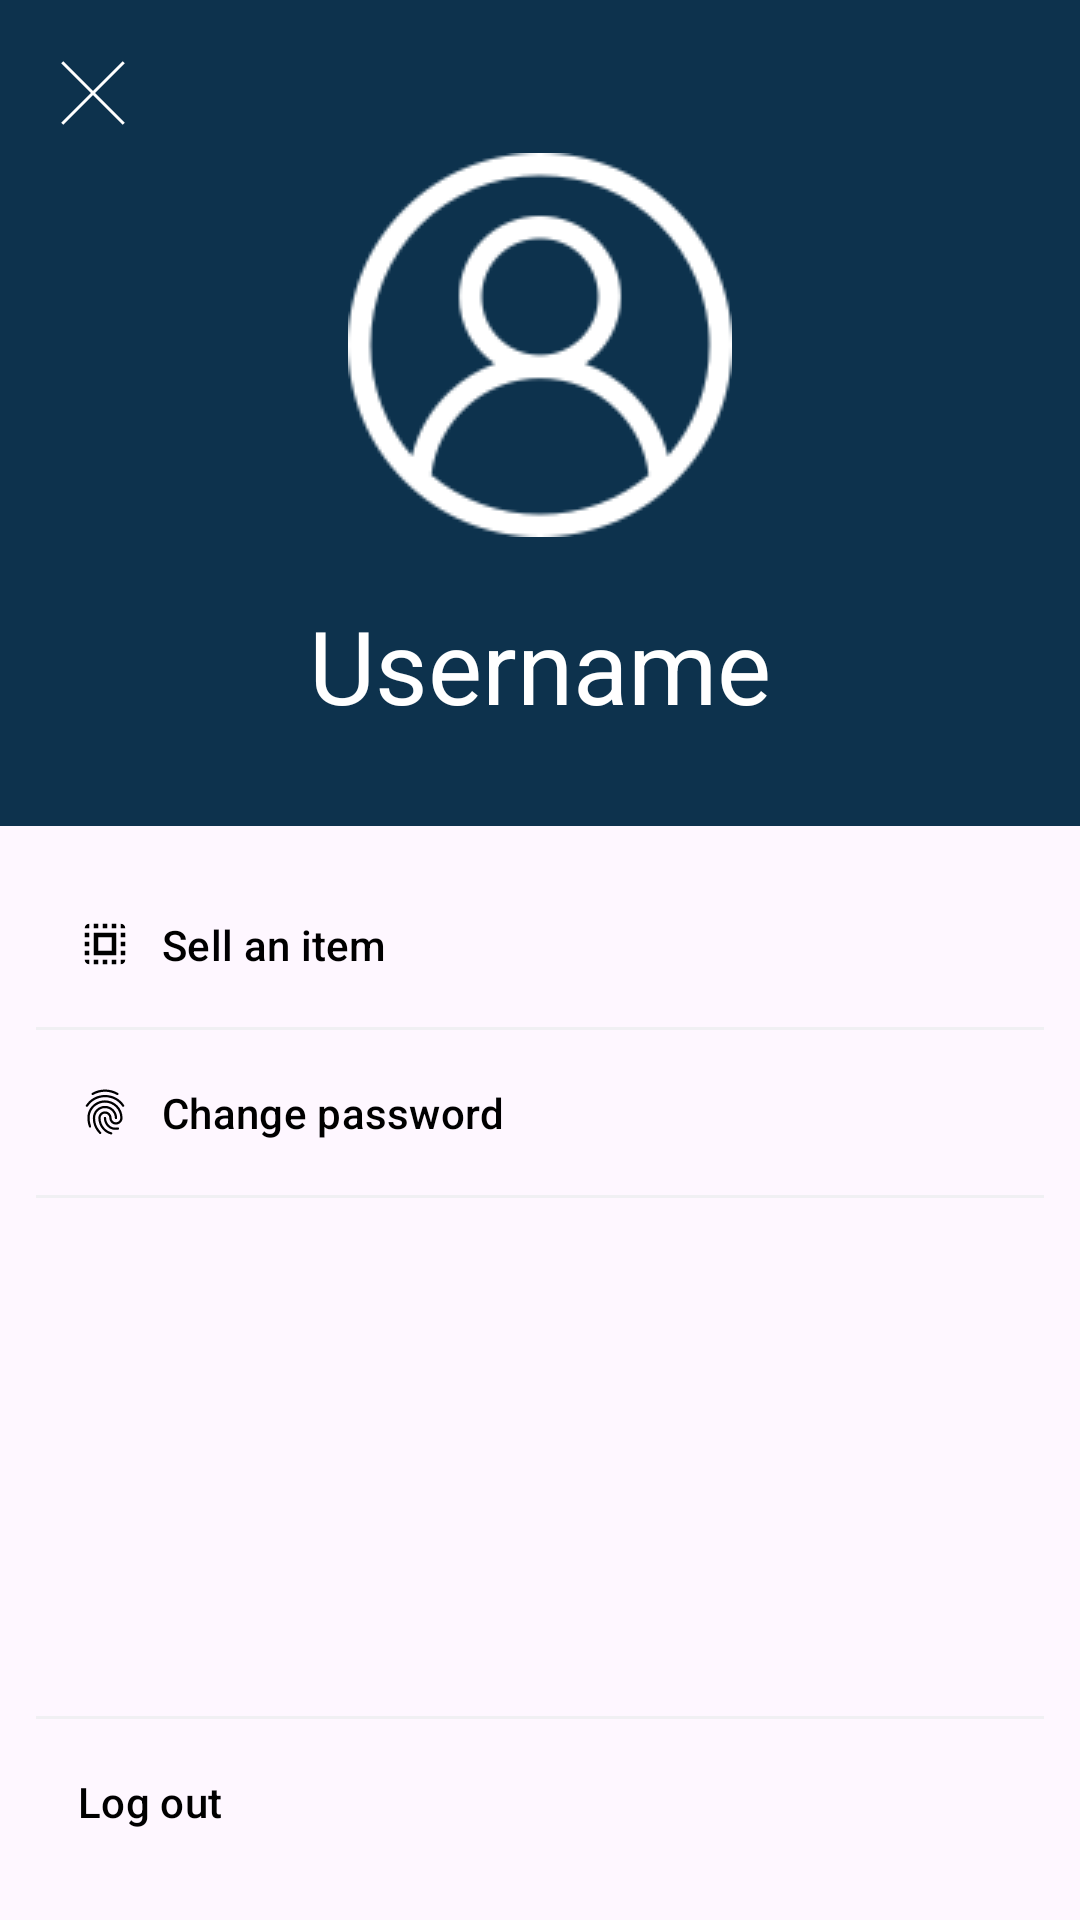

Android layout source for this screen:
<!-- AndroidManifest.xml: application theme Theme.TechSwap -->
<!-- res/layout/activity_user_in.xml -->
<?xml version="1.0" encoding="utf-8"?>
<androidx.coordinatorlayout.widget.CoordinatorLayout xmlns:android="http://schemas.android.com/apk/res/android"
    xmlns:app="http://schemas.android.com/apk/res-auto"
    xmlns:tools="http://schemas.android.com/tools"
    android:layout_width="match_parent"
    android:layout_height="match_parent"
    android:fitsSystemWindows="true"
    tools:context=".UserInActivity">

    <LinearLayout
        android:layout_width="match_parent"
        android:layout_height="match_parent"
        android:orientation="vertical"
        android:weightSum="100">

        <LinearLayout
            android:id="@+id/linearLayout"
            android:layout_width="match_parent"
            android:layout_height="wrap_content"
            android:layout_weight="0"
            android:background="#0D324D"
            android:gravity="center"
            android:orientation="vertical"
            android:padding="11dp">

            <LinearLayout
                android:layout_width="match_parent"
                android:layout_height="match_parent"
                android:orientation="horizontal">

                <ImageView
                    android:id="@+id/userInBack"
                    android:layout_width="40dp"
                    android:layout_height="40dp"
                    android:padding="5dp"
                    app:srcCompat="@drawable/close_x" />
            </LinearLayout>

            <ImageView
                android:id="@+id/userAvatar"
                android:layout_width="match_parent"
                android:layout_height="wrap_content"
                app:srcCompat="@drawable/user"
                tools:srcCompat="@drawable/user" />

            <TextView
                android:id="@+id/username"
                android:layout_width="match_parent"
                android:layout_height="wrap_content"
                android:layout_margin="20dp"
                android:gravity="center"
                android:text="Username"
                android:textAppearance="@style/TextAppearance.AppCompat.Display1"
                android:textColor="@color/white" />
        </LinearLayout>

        <androidx.constraintlayout.widget.ConstraintLayout
            android:layout_width="match_parent"
            android:layout_height="match_parent"
            android:layout_margin="12dp"
            android:layout_weight="0">

            <LinearLayout
                android:id="@+id/linearLayout2"
                android:layout_width="match_parent"
                android:layout_height="match_parent"
                android:layout_weight="100"
                android:orientation="vertical"
                app:layout_constraintTop_toTopOf="parent">

                <Button
                    android:id="@+id/userSellItemButton"
                    style="@style/Widget.Material3.Button.TextButton"
                    android:layout_width="match_parent"
                    android:layout_height="wrap_content"
                    android:gravity="left"
                    android:padding="14dp"
                    android:text="Sell an item"
                    android:textColor="@color/black"
                    app:cornerRadius="0dp"
                    app:icon="?attr/actionModeSelectAllDrawable"
                    app:iconPadding="10dp"
                    app:iconTint="@color/black"
                    app:rippleColor="@color/material_dynamic_neutral95" />

                <View
                    android:id="@+id/view3"
                    android:layout_width="match_parent"
                    android:layout_height="1dp"
                    android:background="@color/material_dynamic_neutral95" />

                <Button
                    android:id="@+id/userChangePasswordButton"
                    style="@style/Widget.Material3.Button.TextButton"
                    android:layout_width="match_parent"
                    android:layout_height="wrap_content"
                    android:gravity="left"
                    android:padding="14dp"
                    android:text="Change password"
                    android:textColor="@color/black"
                    app:cornerRadius="0dp"
                    app:icon="?android:attr/fingerprintAuthDrawable"
                    app:iconPadding="10dp"
                    app:iconTint="@color/black"
                    app:rippleColor="@color/material_dynamic_neutral95" />

                <View
                    android:id="@+id/view4"
                    android:layout_width="match_parent"
                    android:layout_height="1dp"
                    android:background="@color/material_dynamic_neutral95" />

            </LinearLayout>

            <LinearLayout
                android:layout_width="match_parent"
                android:layout_height="wrap_content"
                android:layout_weight="0"
                android:orientation="vertical"
                app:layout_constraintBottom_toBottomOf="parent"
                app:layout_constraintStart_toStartOf="parent">

                <View
                    android:id="@+id/view5"
                    android:layout_width="match_parent"
                    android:layout_height="1dp"
                    android:background="@color/material_dynamic_neutral95" />

                <Button
                    android:id="@+id/userLogOutButton"
                    style="@style/Widget.Material3.Button.TextButton"
                    android:layout_width="match_parent"
                    android:layout_height="wrap_content"
                    android:gravity="left"
                    android:padding="14dp"
                    android:text="Log out"
                    android:textColor="@color/black"
                    app:cornerRadius="0dp"
                    app:iconPadding="10dp"
                    app:iconTint="@color/black"
                    app:rippleColor="@color/material_dynamic_neutral95" />
            </LinearLayout>

        </androidx.constraintlayout.widget.ConstraintLayout>

    </LinearLayout>

    

</androidx.coordinatorlayout.widget.CoordinatorLayout>
<!-- resources referenced by this layout -->
<resources>
  <color name="black">#FF000000</color>
  <color name="white">#FFFFFFFF</color>
  <!-- drawable close_x (drawable) -->
  <?xml version="1.0" encoding="utf-8"?>
  <layer-list xmlns:android="http://schemas.android.com/apk/res/android">
  
      <item>
          <rotate
              android:fromDegrees="135"
              android:pivotX="50%"
              android:pivotY="50%"
              android:toDegrees="135">
              <shape android:shape="line">
                  <stroke android:width="1dp" android:color="@color/white" />
              </shape>
          </rotate>
      </item>
      <item>
          <rotate
              android:fromDegrees="45"
              android:pivotX="50%"
              android:pivotY="50%"
              android:toDegrees="45">
              <shape android:shape="line">
                  <stroke android:width="1dp" android:color="@color/white" />
              </shape>
          </rotate>
      </item>
  
  
  </layer-list>
  <!-- drawable user: png bitmap (drawable, 5730 bytes) -->
  <style name="Theme.TechSwap" parent="Base.Theme.TechSwap" />
  <style name="Base.Theme.TechSwap" parent="Theme.Material3.DayNight.NoActionBar">
          
          
      </style>
</resources>
